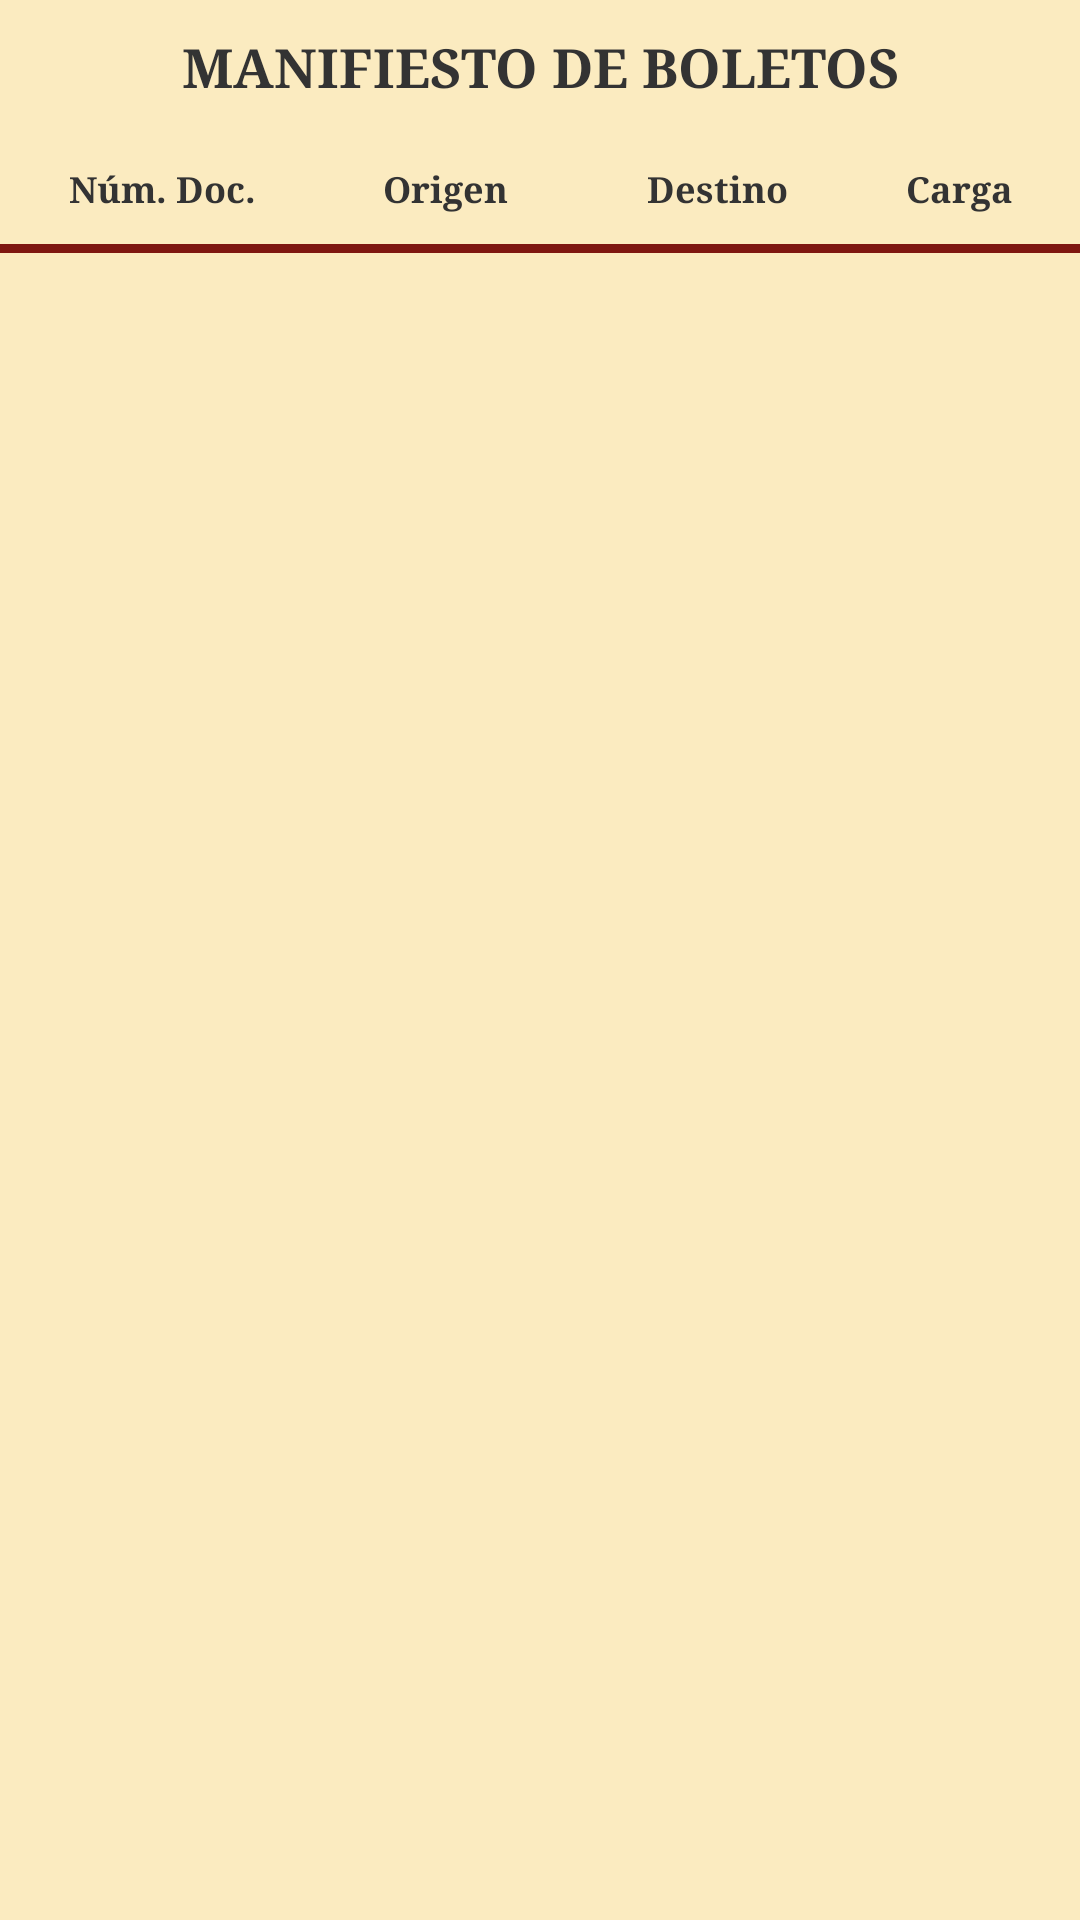

Layout XML and referenced resources for this Android screen:
<!-- AndroidManifest.xml: application theme AppTheme -->
<!-- res/layout/boletos_inspeccion.xml -->
<?xml version="1.0" encoding="utf-8"?>
<LinearLayout xmlns:android="http://schemas.android.com/apk/res/android"
    android:layout_width="match_parent"
    android:layout_height="match_parent"
    android:orientation="vertical"
    android:scrollbars="vertical"
    android:background="@color/colorBackground">

    <TextView
        android:layout_width="match_parent"
        android:layout_height="wrap_content"
        android:layout_marginTop="10dp"
        android:layout_marginBottom="20dp"
        android:text="MANIFIESTO DE BOLETOS"
        android:fontFamily="serif"
        android:textSize="18dp"
        android:textStyle="bold"
        android:gravity="center_horizontal"/>

    <LinearLayout xmlns:android="http://schemas.android.com/apk/res/android"
        android:orientation="horizontal"
        android:layout_width="fill_parent"
        android:layout_height="wrap_content"
        android:layout_marginBottom="10dp">

        <TextView
            android:layout_width="0dp"
            android:layout_height="wrap_content"
            android:layout_marginRight="4dp"
            android:layout_marginLeft="4dp"
            android:layout_weight=".25"
            android:fontFamily="serif"
            android:gravity="center"
            android:layout_gravity="center"
            android:text="Núm. Doc."
            android:textSize="12dp"
            android:textStyle="bold" />

        <TextView
            android:layout_width="0dp"
            android:layout_height="wrap_content"
            android:layout_marginRight="10dp"
            android:layout_weight=".20"
            android:fontFamily="serif"
            android:gravity="center_horizontal"
            android:layout_gravity="center"
            android:text="Origen"
            android:textSize="12dp"
            android:textStyle="bold" />

        <TextView
            android:layout_width="0dp"
            android:layout_height="wrap_content"
            android:layout_marginRight="10dp"
            android:layout_weight=".20"
            android:fontFamily="serif"
            android:gravity="center"
            android:layout_gravity="center"
            android:text="Destino"
            android:textSize="12dp"
            android:textStyle="bold" />

        <TextView
            android:layout_width="0dp"
            android:layout_height="wrap_content"
            android:layout_marginRight="10dp"
            android:layout_weight=".15"
            android:fontFamily="serif"
            android:gravity="center"
            android:layout_gravity="center"
            android:text="Carga"
            android:textSize="12dp"
            android:textStyle="bold" />

        

    </LinearLayout>

    <View
        android:layout_width="match_parent"
        android:layout_height="3dip"
        android:background="#7e1710" />


    <ListView
        android:id="@+id/listView_inspecciones"
        android:layout_width="match_parent"
        android:layout_height="match_parent"
        android:layout_marginBottom="20dp"/>

</LinearLayout>
<!-- resources referenced by this layout -->
<resources>
  <color name="colorBackground">#fbebc0</color>
  <style name="AppTheme" parent="Theme.AppCompat.Light.DarkActionBar">
          
          <item name="colorPrimary">@color/colorPrimary</item>
          <item name="colorPrimaryDark">@color/colorPrimaryDark</item>
          <item name="colorAccent">@color/colorAccent</item>
  
          <item name="colorButtonNormal">@color/colorPrimary</item>
          <item name="colorControlHighlight">@color/colorAccent</item>
          <item name="android:textColor">#333333</item>
      </style>
  <color name="colorPrimary">#7e1710</color>
  <color name="colorPrimaryDark">#ea3237</color>
  <color name="colorAccent">@android:color/darker_gray</color>
</resources>
